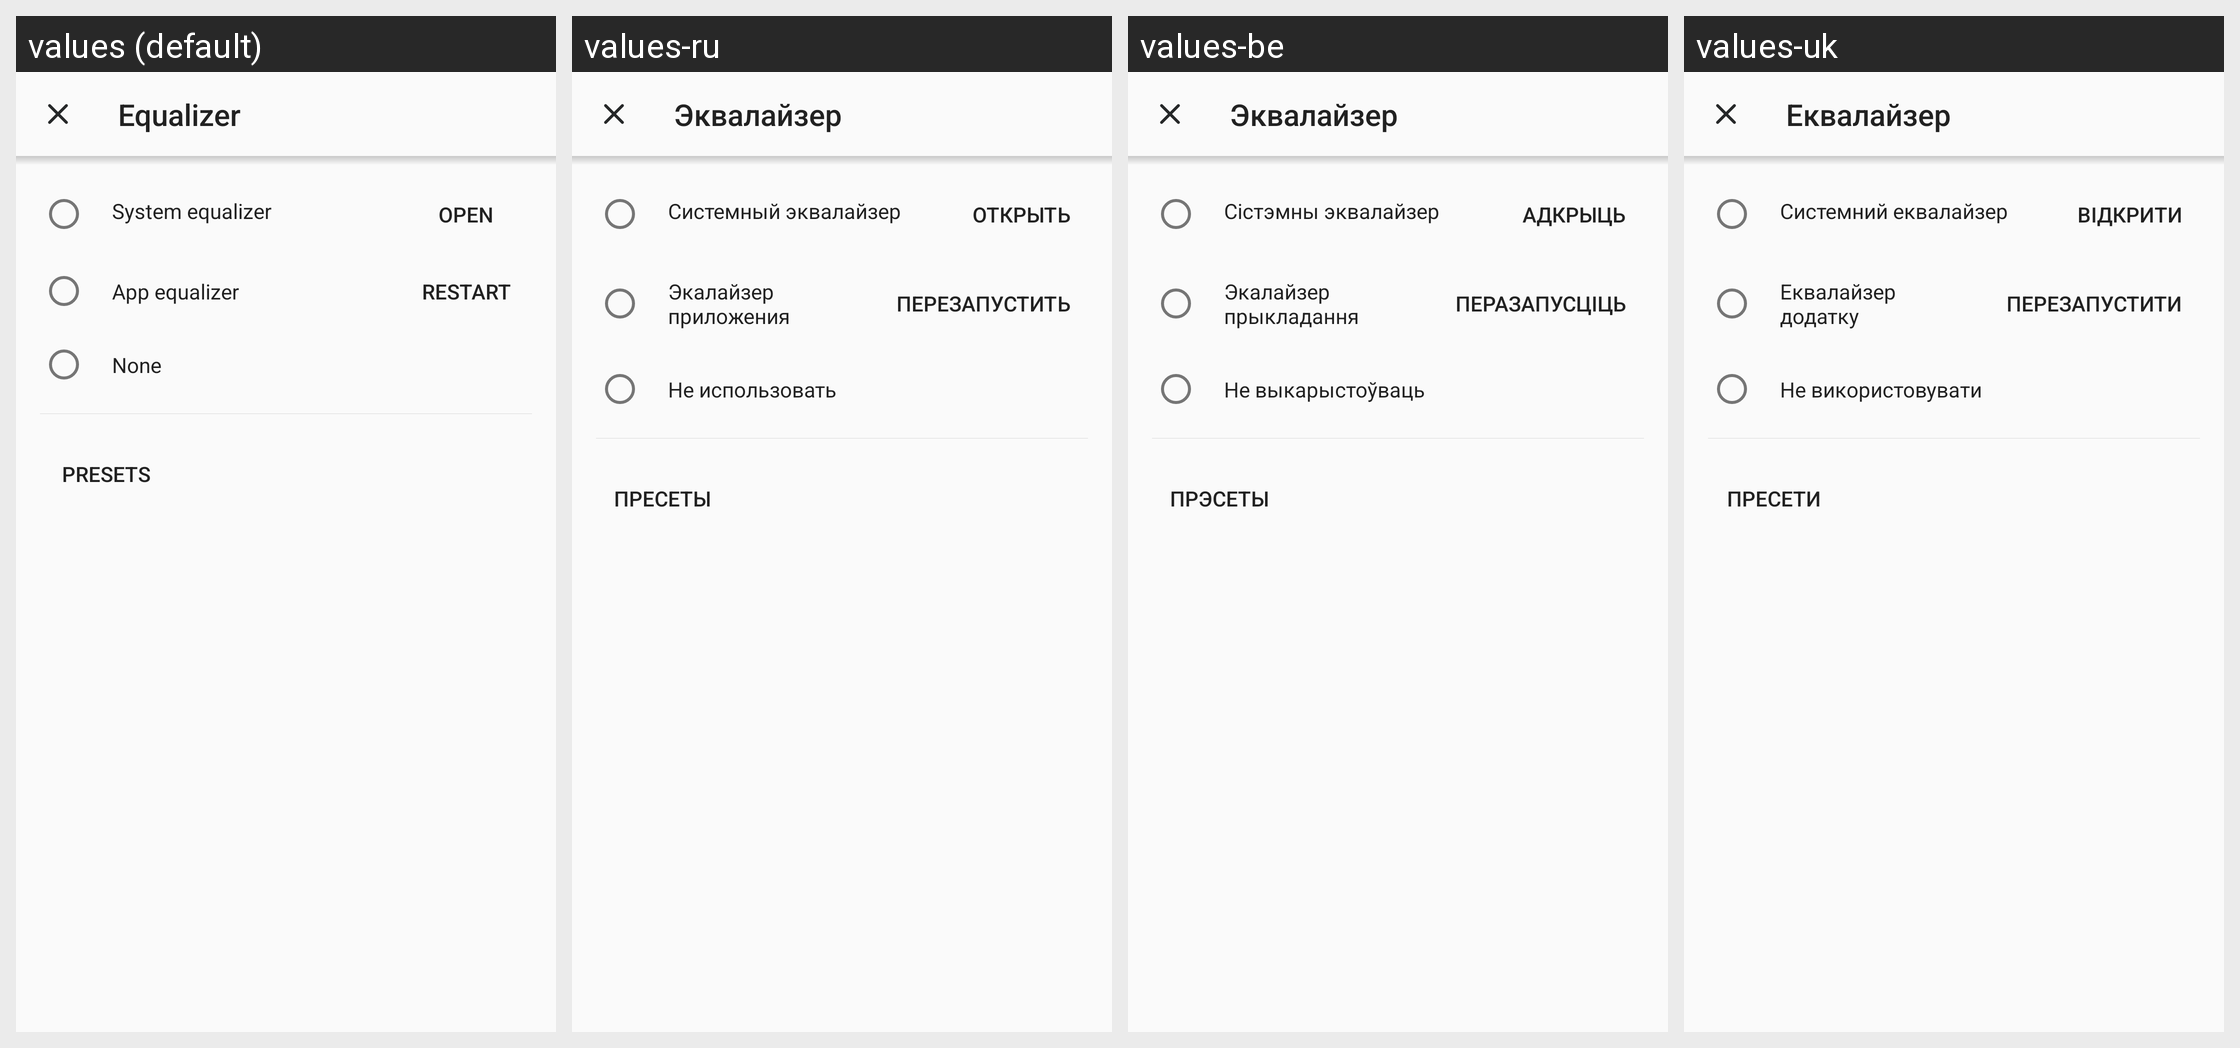

Strings drawn on this Android screen and how each of the app's shown locales translates them:
Android screen res/layout/dialog_equalizer.xml rendered under 4 locales, left to right: values (default), values-ru, values-be, values-uk. Device: Nexus 5 (rendered at 1080×1920; each locale shown at half size, 540×960, under a caption strip naming it); theme AppTheme.
Other locales in the repository, not shown: values-cs, values-de, values-el, values-es, values-fr, values-hu, values-in, values-ko, values-pt, values-tr, values-zh, values-zh-rTW.
Strings drawn on this screen, with the default value and each locale's value (text and hints the layout hard-codes, and strings that could not be matched under every locale, appear in the picture but are not listed):

equalizer
  values: Equalizer
  values-ru: Эквалайзер
  values-be: Эквалайзер
  values-uk: Еквалайзер

open
  values: Open
  values-ru: Открыть
  values-be: Адкрыць
  values-uk: Відкрити

system_equalizer
  values: System equalizer
  values-ru: Системный эквалайзер
  values-be: Сістэмны эквалайзер
  values-uk: Системний еквалайзер

app_equalizer
  values: App equalizer
  values-ru: Экалайзер приложения
  values-be: Экалайзер прыкладання
  values-uk: Еквалайзер додатку

restart
  values: Restart
  values-ru: Перезапустить
  values-be: Перазапусціць
  values-uk: Перезапустити

no_equalizer
  values: None
  values-ru: Не использовать
  values-be: Не выкарыстоўваць
  values-uk: Не використовувати

presets
  values: Presets
  values-ru: Пресеты
  values-be: Прэсеты
  values-uk: Пресети
